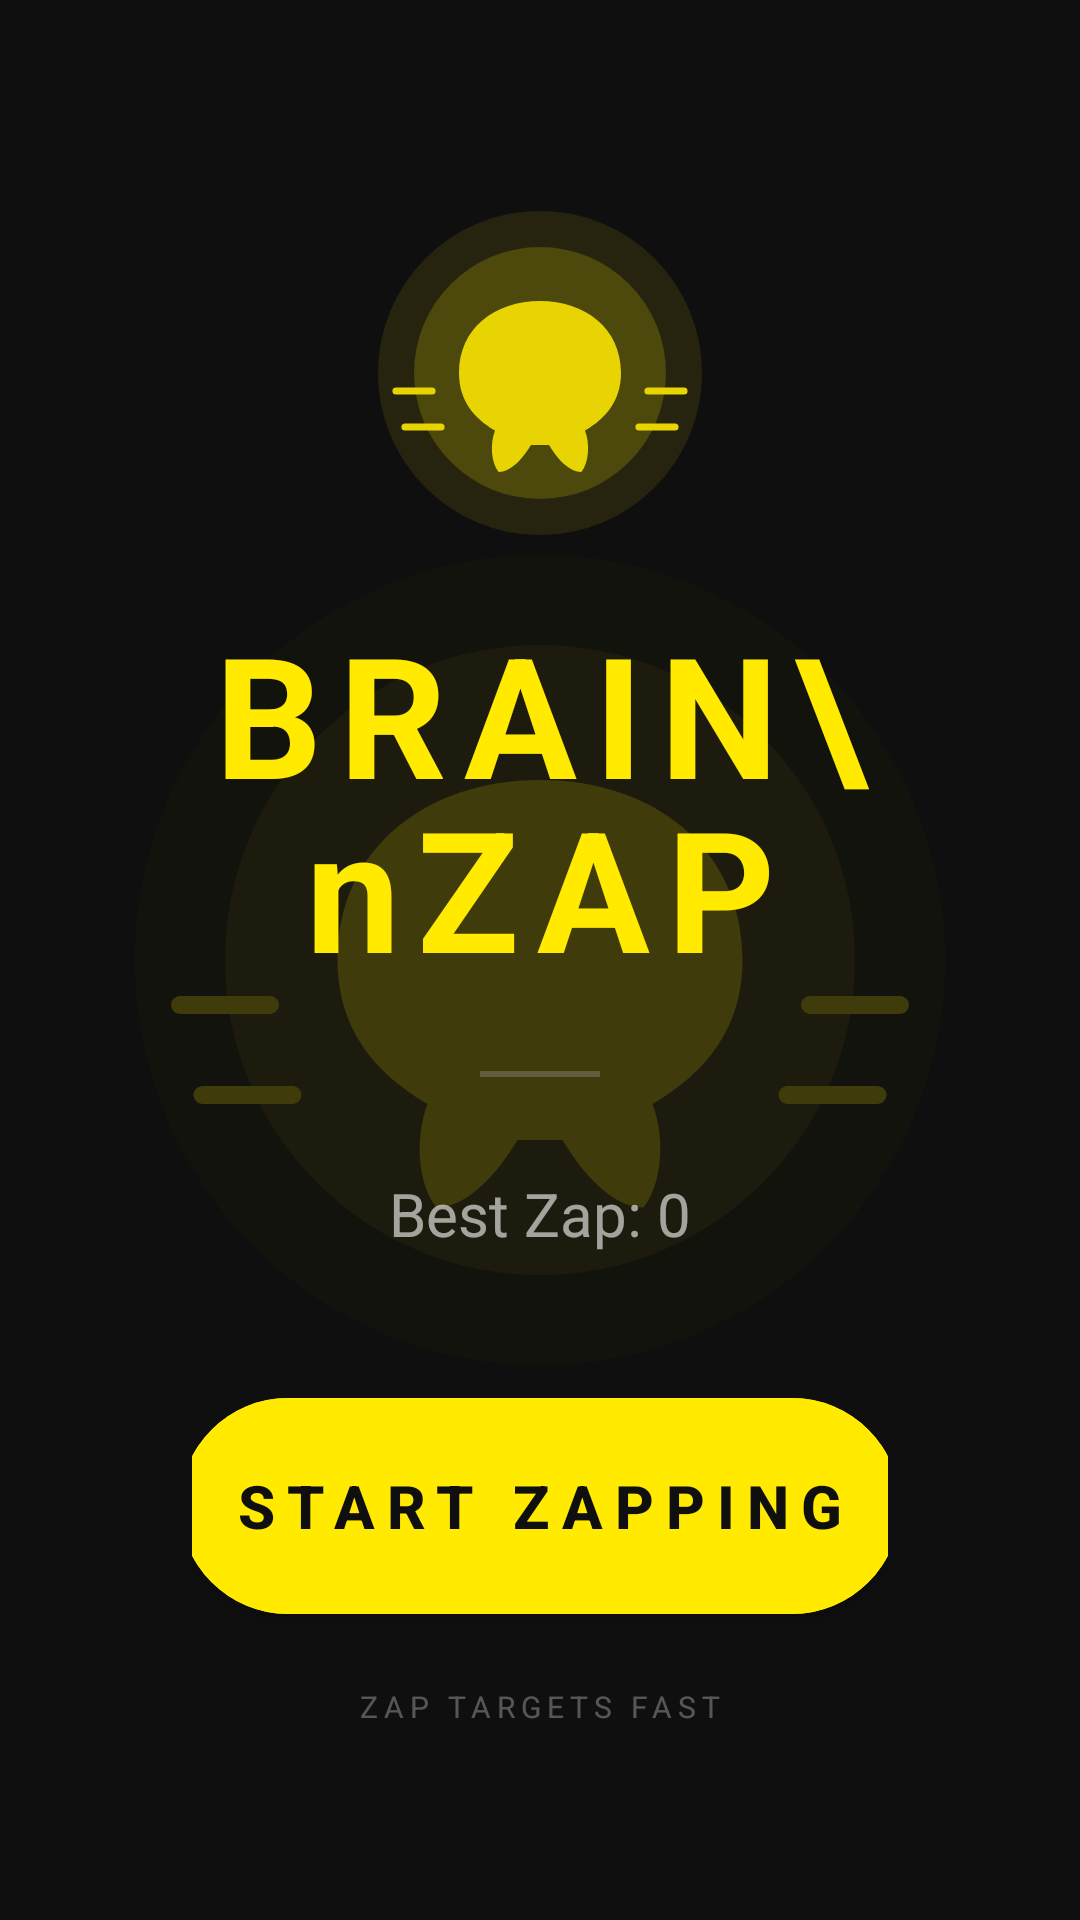

The Android layout XML behind this screen, and the referenced resources:
<!-- AndroidManifest.xml: application theme Theme.BrainSprint -->
<!-- res/layout/fragment_home.xml -->
<?xml version="1.0" encoding="utf-8"?>
<RelativeLayout xmlns:android="http://schemas.android.com/apk/res/android"
    xmlns:app="http://schemas.android.com/apk/res-auto"
    android:layout_width="match_parent"
    android:layout_height="match_parent"
    android:padding="32dp"
    android:background="@color/background">

    <FrameLayout
        android:layout_width="match_parent"
        android:layout_height="match_parent"
        android:alpha="0.2">
        <View
            android:layout_width="300dp"
            android:layout_height="300dp"
            android:layout_gravity="center"
            android:background="@drawable/ic_brain_logo"
            android:backgroundTint="@color/primary_yellow" />
    </FrameLayout>

    <LinearLayout
        android:layout_width="match_parent"
        android:layout_height="match_parent"
        android:gravity="center"
        android:orientation="vertical"
        android:padding="32dp">

        <ImageView
            android:layout_width="120dp"
            android:layout_height="120dp"
            android:src="@drawable/ic_brain_logo"
            android:tint="@color/primary_yellow"
            android:alpha="0.9" />

        <TextView
            android:id="@+id/title"
            android:layout_width="wrap_content"
            android:layout_height="wrap_content"
            android:layout_marginTop="16dp"
            android:text="BRAIN\nZAP"
            android:textColor="@color/primary_yellow"
            android:textSize="56sp"
            android:textStyle="bold"
            android:gravity="center"
            android:lineSpacingExtra="-8dp"
            android:letterSpacing="0.1" />

        <View
            android:layout_width="40dp"
            android:layout_height="2dp"
            android:layout_marginTop="24dp"
            android:background="@color/white_muted"
            android:alpha="0.3" />

        <TextView
            android:id="@+id/highScoreText"
            android:layout_width="wrap_content"
            android:layout_height="wrap_content"
            android:layout_marginTop="32dp"
            android:text="Best Zap: 0"
            android:textColor="@color/white_pure"
            android:textSize="20sp"
            android:alpha="0.6" />

        <com.google.android.material.button.MaterialButton
            android:id="@+id/startButton"
            style="@style/PremiumButton"
            android:layout_width="240dp"
            android:layout_height="72dp"
            android:layout_marginTop="48dp"
            android:backgroundTint="@color/primary_yellow"
            android:text="START ZAPPING"
            android:textColor="@color/background"
            android:textSize="20sp"
            android:textStyle="bold"
            android:letterSpacing="0.2"
            app:cornerRadius="36dp" />

        <TextView
            android:layout_width="wrap_content"
            android:layout_height="wrap_content"
            android:layout_marginTop="24dp"
            android:text="ZAP TARGETS FAST"
            android:textColor="@color/white_pure"
            android:textSize="10sp"
            android:alpha="0.3"
            android:letterSpacing="0.2" />

    </LinearLayout>

</RelativeLayout>
<!-- resources referenced by this layout -->
<resources>
  <color name="background">#0F0F0F</color>
  <color name="primary_yellow">#FFEA00</color>
  <color name="white_muted">#B0B0B0</color>
  <color name="white_pure">#FFFFFF</color>
  <!-- drawable ic_brain_logo (drawable) -->
  <vector xmlns:android="http://schemas.android.com/apk/res/android"
      android:width="200dp"
      android:height="200dp"
      android:viewportWidth="200"
      android:viewportHeight="200">
      
      
      <path
          android:fillColor="#1AFFE100"
          android:pathData="M100,100m-90,0a90,90 0,1 1,180 0a90,90 0,1 1,-180 0" />
          
      <path
          android:fillColor="#33FFE100"
          android:pathData="M100,100m-70,0a70,70 0,1 1,140 0a70,70 0,1 1,-140 0" />
  
      
      <path
          android:fillColor="#FFEA00"
          android:pathData="M100,60c-25,0 -45,15 -45,40c0,15 8,25 20,32c-3,8 -2,18 2,23c8,0 15,-10 18,-15c2,0 3,0 5,0l0,-80Z" />
          
      
      <path
          android:fillColor="#FFF176"
          android:pathData="M100,60c25,0 45,15 45,40c0,15 -8,25 -20,32c3,8 2,18 -2,23c-8,0 -15,-10 -18,-15c-2,0 -3,0 -5,0l0,-80Z" />
  
      
      <path
          android:strokeColor="#FFFFFF"
          android:strokeWidth="4"
          android:strokeLineCap="round"
          android:pathData="M40,110L20,110M45,130L25,130M160,110L180,110M155,130L175,130" />
  </vector>
  <style name="PremiumButton" parent="Widget.MaterialComponents.Button">
          <item name="cornerRadius">12dp</item>
          <item name="android:insetTop">0dp</item>
          <item name="android:insetBottom">0dp</item>
          <item name="android:textAllCaps">true</item>
          <item name="android:textStyle">bold</item>
          <item name="android:letterSpacing">0.1</item>
      </style>
  <style name="Theme.BrainSprint" parent="Theme.MaterialComponents.DayNight.NoActionBar">
          
          <item name="colorPrimary">@color/primary_yellow</item>
          <item name="colorPrimaryVariant">@color/primary_light_yellow</item>
          <item name="colorOnPrimary">@color/background</item>
          
          <item name="colorSecondary">@color/white_pure</item>
          <item name="colorSecondaryVariant">@color/white_muted</item>
          <item name="colorOnSecondary">@color/background</item>
          
          <item name="android:statusBarColor">@color/background</item>
          <item name="android:windowBackground">@color/background</item>
      </style>
  <color name="primary_light_yellow">#FFF176</color>
</resources>
